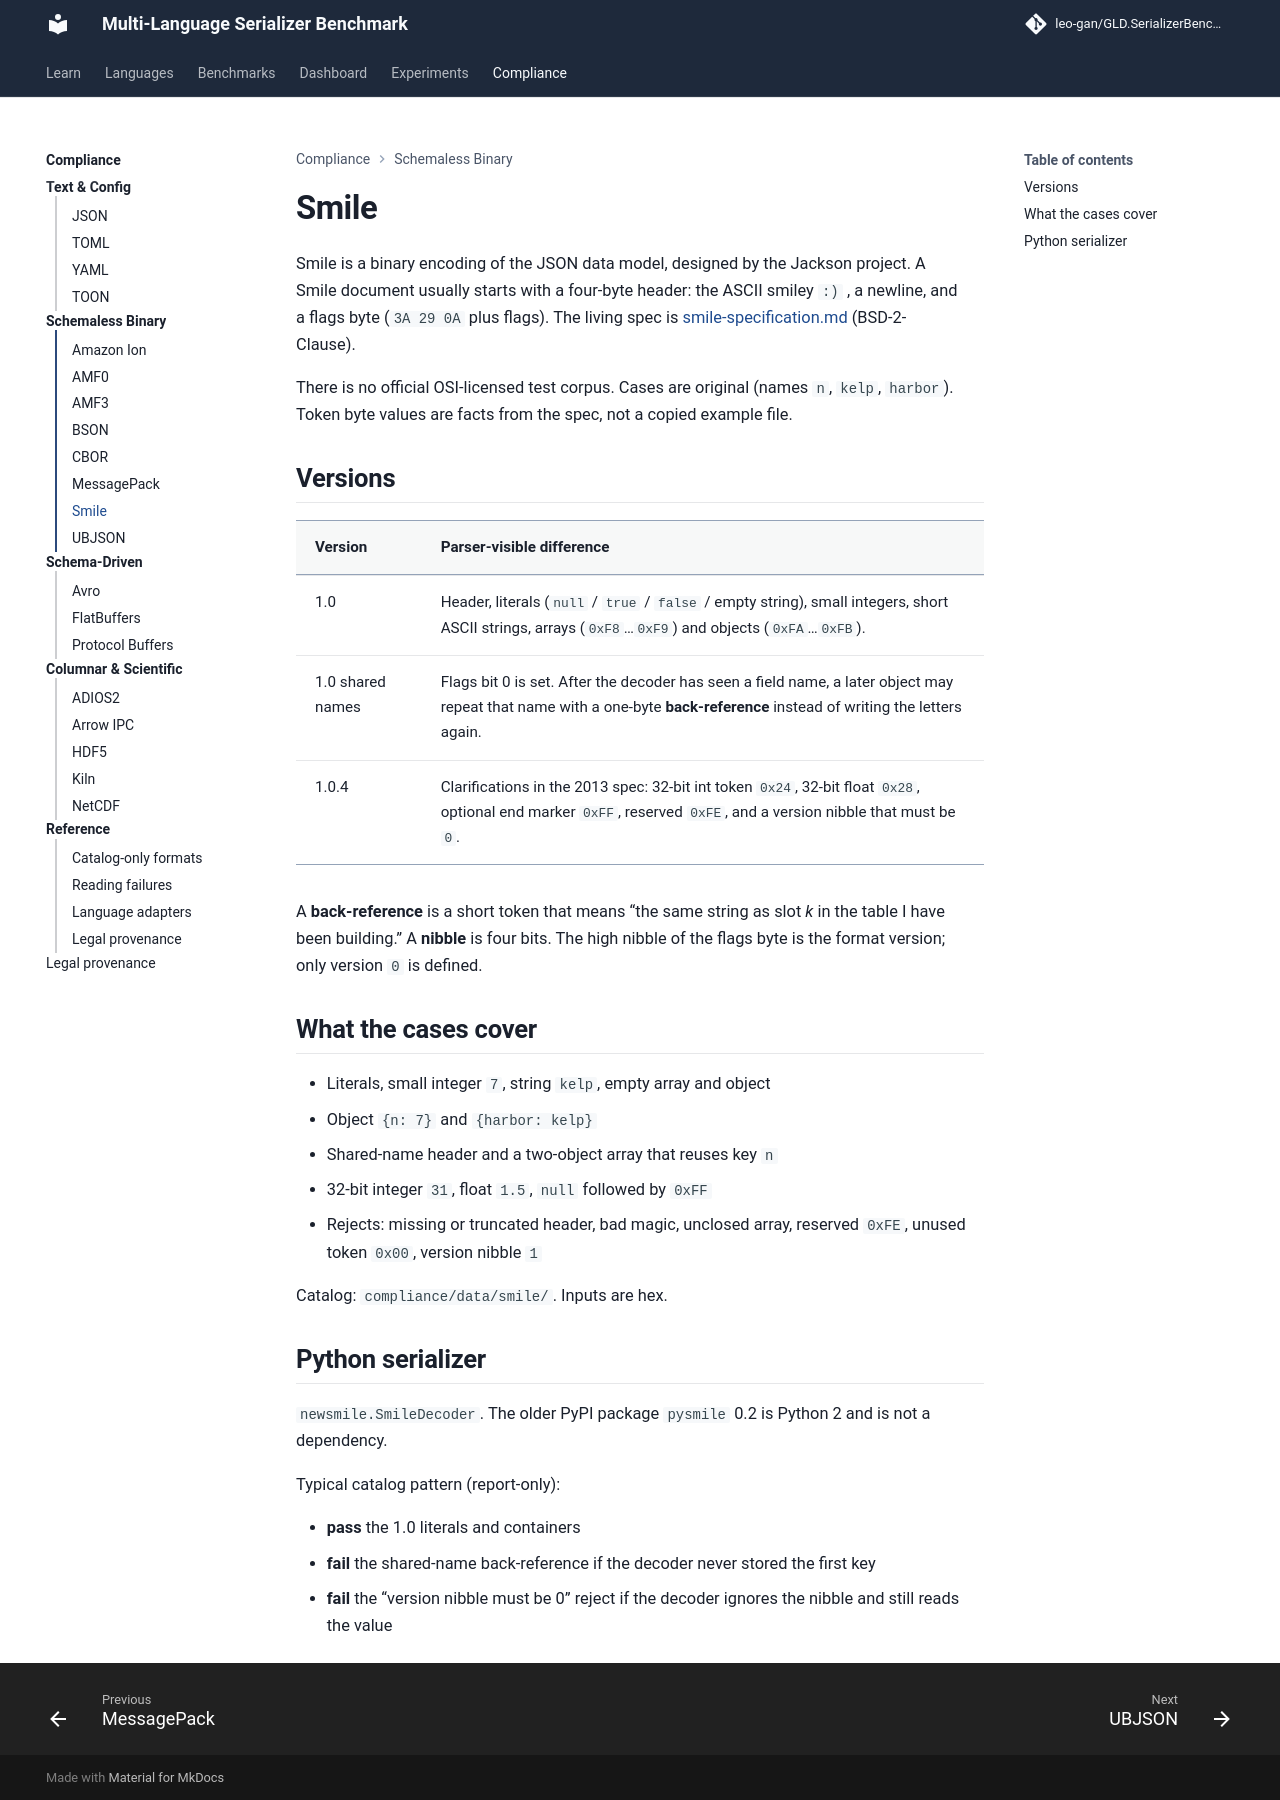

repository: leo-gan/GLD.SerializerBenchmark · page: compliance/smile/index.html · generator: mkdocs

# Smile

Smile is a binary encoding of the JSON data model, designed by the
Jackson project. A Smile document usually starts with a four-byte
header: the ASCII smiley `:)` , a newline, and a flags byte
(`3A 29 0A` plus flags). The living spec is
[smile-specification.md](https://github.com/FasterXML/smile-format-specification/blob/master/smile-specification.md)
(BSD-2-Clause).

There is no official OSI-licensed test corpus. Cases are original
(names `n`, `kelp`, `harbor`). Token byte values are facts from the
spec, not a copied example file.

## Versions

| Version | Parser-visible difference |
|---------|---------------------------|
| 1.0 | Header, literals (`null` / `true` / `false` / empty string), small integers, short ASCII strings, arrays (`0xF8`…`0xF9`) and objects (`0xFA`…`0xFB`). |
| 1.0 shared names | Flags bit 0 is set. After the decoder has seen a field name, a later object may repeat that name with a one-byte **back-reference** instead of writing the letters again. |
| 1.0.4 | Clarifications in the 2013 spec: 32-bit int token `0x24`, 32-bit float `0x28`, optional end marker `0xFF`, reserved `0xFE`, and a version nibble that must be `0`. |

A **back-reference** is a short token that means “the same string as
slot *k* in the table I have been building.” A **nibble** is four
bits. The high nibble of the flags byte is the format version; only
version `0` is defined.

## What the cases cover

- Literals, small integer `7`, string `kelp`, empty array and object
- Object `{n: 7}` and `{harbor: kelp}`
- Shared-name header and a two-object array that reuses key `n`
- 32-bit integer `31`, float `1.5`, `null` followed by `0xFF`
- Rejects: missing or truncated header, bad magic, unclosed array,
  reserved `0xFE`, unused token `0x00`, version nibble `1`

Catalog: `compliance/data/smile/`. Inputs are hex.

## Python serializer

`newsmile.SmileDecoder`. The older PyPI package `pysmile` 0.2 is
Python 2 and is not a dependency.

Typical catalog pattern (report-only):

- **pass** the 1.0 literals and containers
- **fail** the shared-name back-reference if the decoder never stored
  the first key
- **fail** the “version nibble must be 0” reject if the decoder
  ignores the nibble and still reads the value
